Run: headless pygame with SDL's dummy video driver; simulated clock (each Clock.tick advances the game by its frame time, no real sleeping); random seed 0; keys injected as events and as key.get_pressed() state; no mouse input.
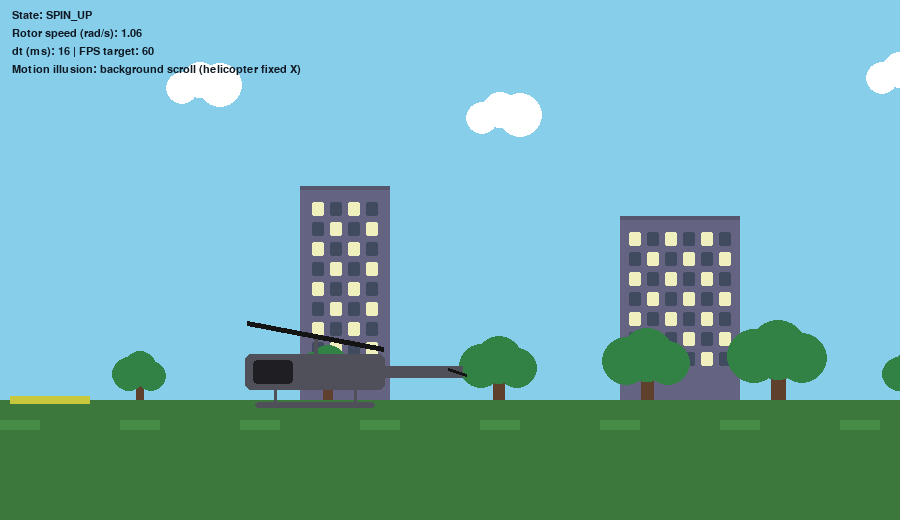
Frame 1 of 4 · flips 1–60 · no input
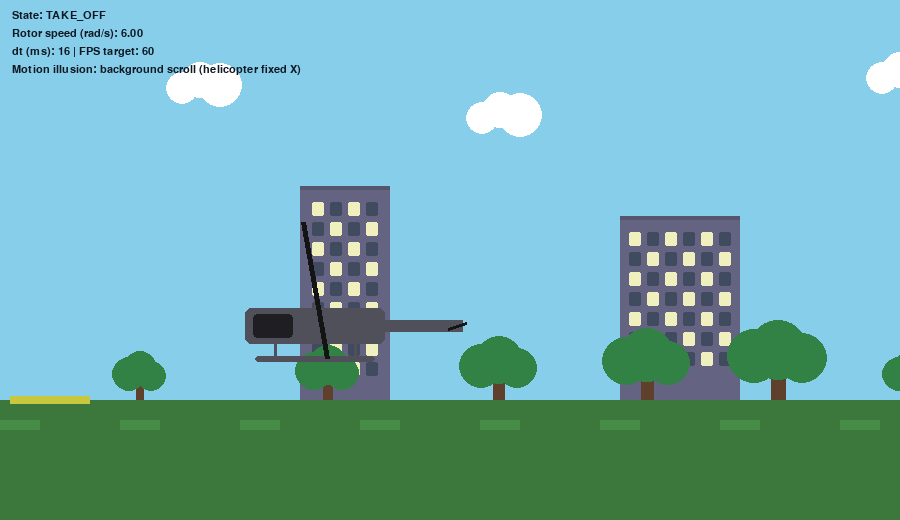
Frame 2 of 4 · flips 61–180 · tapped SPACE, RETURN · held RIGHT (→), D
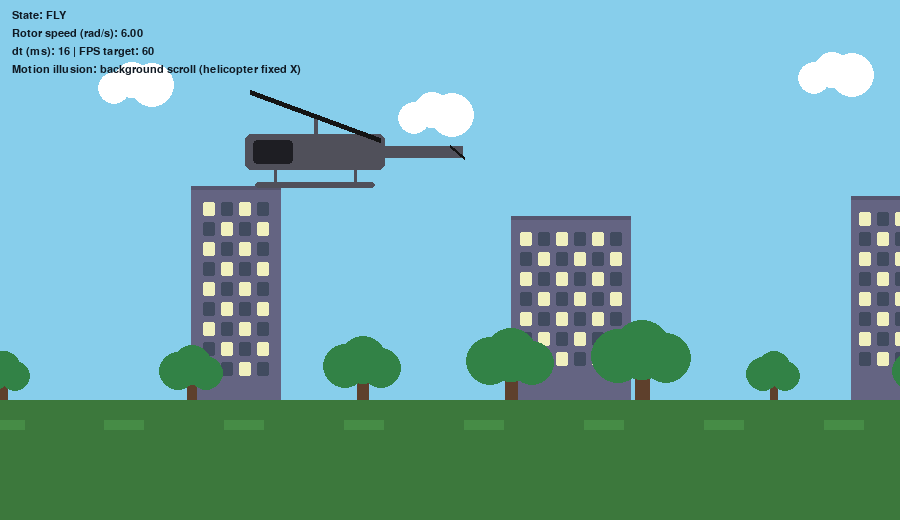
Frame 3 of 4 · flips 181–300 · held DOWN (↓), S
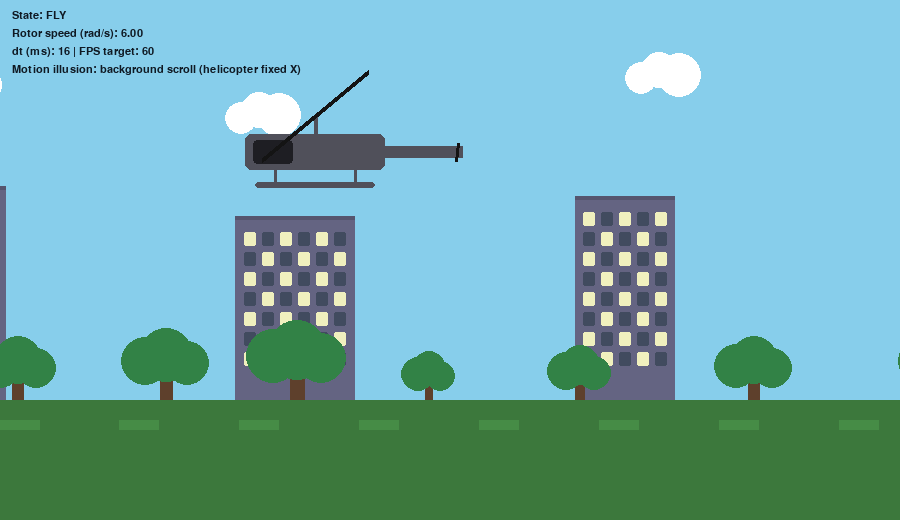
Frame 4 of 4 · flips 301–420 · held LEFT (←), A, UP (↑), W

The pygame program that drew these frames:

import math
import sys
import pygame

# -----------------------------
# Config / Constants
# -----------------------------
WIDTH, HEIGHT = 900, 520
FPS = 60
SKY_COLOR = (135, 206, 235)
GROUND_COLOR = (60, 120, 60)
PAD_A_COLOR = (200, 200, 60)
PAD_B_COLOR = (200, 100, 50)
HELI_BODY_COLOR = (80, 80, 90)
HELI_ACCENT_COLOR = (30, 30, 35)
ROTOR_COLOR = (20, 20, 20)
CLOUD_COLOR = (255, 255, 255)
BUILDING_COLOR = (100, 100, 130)
WINDOW_LIT_COLOR = (240, 240, 190)
WINDOW_DARK_COLOR = (65, 75, 95)
TEXT_COLOR = (15, 25, 35)
TREE_TRUNK_COLOR = (94, 64, 44)
TREE_LEAF_COLOR = (50, 130, 70)
GROUND_Y = HEIGHT - 120

# World layout for illusion of horizontal movement (background scroll)
PAD_A_X = 50
PAD_B_X = 1500  # Point B far to the right in world coordinates

# Motion tuning (time-based)
MAX_ROTOR_SPEED = 6.0  # rad/s (main rotor)
SPIN_ACCEL = 3.0       # rad/s^2 (spin up)
SPIN_DECEL = 2.0       # rad/s^2 (spin down)
TAKEOFF_VS = 150.0     # px/s vertical speed (up)
LANDING_VS = 140.0     # px/s vertical speed (down)
FLIGHT_SCROLL_SPEED = 180.0  # px/s background scroll to simulate forward motion

# -----------------------------
# State Machine
# -----------------------------
class FlightState:
    GROUND_IDLE = 0
    SPIN_UP = 1
    TAKE_OFF = 2
    FLY = 3
    LANDING = 4
    SPIN_DOWN = 5
    DONE = 6


# -----------------------------
# Background (world) rendering and scrolling
# -----------------------------
class Background:
    def __init__(self):
        self.offset_x = 0.0  # world-to-screen transform: screen_x = world_x - offset_x
        # simple parallax layers: buildings (far), trees/stripes (near), clouds (farther)
        self.clouds = [(200, 80), (500, 110), (900, 70), (1200, 130), (1600, 90)]
        # Buildings defined as (x, width, height); all rest on ground (GROUND_Y)
        self.buildings = [
            (300, 90, 210),
            (620, 120, 180),
            (960, 100, 200),
            (1320, 140, 230),
            (1680, 110, 190),
        ]
        self.stripes = [i * 120 for i in range(0, 40)]
        # Procedural tree placement along the world; deterministic variety
        self.trees = []  # each item: (x, size)
        for i in range(0, 38):
            tx = 140 + i * 160 + int(40 * math.sin(i * 0.8))
            size = 52 + (i % 5) * 10  # varied foliage size
            self.trees.append((tx, size))

    def update_scroll(self, dt, active: bool):
        if active:
            self.offset_x += FLIGHT_SCROLL_SPEED * dt

    def draw(self, screen):
        # Sky
        screen.fill(SKY_COLOR)
        # Clouds (farther layer: move slightly slower for parallax)
        for cx, cy in self.clouds:
            sx = int(cx - self.offset_x * 0.5)
            self._draw_cloud(screen, sx, cy)
        # Buildings (far layer)
        for bx, bw, bh in self.buildings:
            sx = int(bx - self.offset_x * 0.8)
            # draw building grounded: top at GROUND_Y - height
            self._draw_building(screen, sx, bw, bh)
        # Ground
        pygame.draw.rect(screen, GROUND_COLOR, (0, GROUND_Y, WIDTH, HEIGHT - GROUND_Y))
        # Ground stripes (near layer: fastest parallax)
        for x in self.stripes:
            sx = int(x - self.offset_x)
            pygame.draw.rect(screen, (70, 140, 70), (sx, GROUND_Y + 20, 40, 10))
        # Trees (near layer): draw after ground so they sit on it
        for tx, size in self.trees:
            sx = int(tx - self.offset_x)
            # small cull to avoid overdraw off-screen
            if -80 < sx < WIDTH + 80:
                self._draw_tree(screen, sx, GROUND_Y, size)
        # Pads
        pad_a_screen_x = int(PAD_A_X - self.offset_x)
        pad_b_screen_x = int(PAD_B_X - self.offset_x)
        pygame.draw.rect(screen, PAD_A_COLOR, (pad_a_screen_x - 40, GROUND_Y - 4, 80, 8))
        pygame.draw.rect(screen, PAD_B_COLOR, (pad_b_screen_x - 40, GROUND_Y - 4, 80, 8))

    def _draw_cloud(self, screen, x, y):
        pygame.draw.circle(screen, CLOUD_COLOR, (x, y), 18)
        pygame.draw.circle(screen, CLOUD_COLOR, (x + 20, y + 5), 22)
        pygame.draw.circle(screen, CLOUD_COLOR, (x - 18, y + 8), 16)

    def _draw_building(self, screen, x, w, h):
        # main block
        top_y = GROUND_Y - h
        rect = pygame.Rect(x, top_y, w, h)
        pygame.draw.rect(screen, BUILDING_COLOR, rect)
        # simple roofline
        pygame.draw.rect(screen, (85, 85, 110), (x, top_y - 4, w, 4))
        # windows grid inside with padding
        pad_x, pad_y = 8, 12
        win_w, win_h = 12, 14
        gap_x, gap_y = 6, 6
        usable_w = w - 2 * pad_x
        usable_h = h - pad_y - 22  # leave a little footer area
        if usable_w <= 0 or usable_h <= 0:
            return
        # compute number of columns/rows that fit
        cols = max(1, (usable_w + gap_x) // (win_w + gap_x))
        rows = max(1, (usable_h + gap_y) // (win_h + gap_y))
        # center the grid horizontally
        grid_w = cols * win_w + (cols - 1) * gap_x
        start_x = x + pad_x + max(0, (usable_w - grid_w) // 2)
        start_y = top_y + pad_y
        for r in range(int(rows)):
            for c in range(int(cols)):
                wx = start_x + c * (win_w + gap_x)
                wy = start_y + r * (win_h + gap_y)
                # alternating lit/unlit pattern for visual interest
                lit = ((r + c) % 2 == 0)
                color = WINDOW_LIT_COLOR if lit else WINDOW_DARK_COLOR
                pygame.draw.rect(screen, color, (wx, wy, win_w, win_h), border_radius=2)

    def _draw_tree(self, screen, x, base_y, size):
        # trunk
        trunk_w = max(8, size // 6)
        trunk_h = max(28, size // 2)
        pygame.draw.rect(screen, TREE_TRUNK_COLOR, (x - trunk_w // 2, base_y - trunk_h, trunk_w, trunk_h))
        # foliage (clustered circles)
        crown_y = base_y - trunk_h - 4
        r1 = max(14, size // 3)
        r2 = max(12, size // 4)
        pygame.draw.circle(screen, TREE_LEAF_COLOR, (x, crown_y), r1)
        pygame.draw.circle(screen, TREE_LEAF_COLOR, (x - r1 + 6, crown_y + 6), r2 + 4)
        pygame.draw.circle(screen, TREE_LEAF_COLOR, (x + r1 - 6, crown_y + 8), r2 + 2)

    def pad_b_alignment(self, heli_screen_x: int) -> bool:
        """
        Returns True when the B pad is horizontally aligned under the helicopter,
        meaning the helicopter can begin a landing.
        """
        pad_b_screen_x = PAD_B_X - self.offset_x
        return abs(pad_b_screen_x - heli_screen_x) < 6


# -----------------------------
# Helicopter drawing and kinematics
# -----------------------------
class Helicopter:
    def __init__(self, x, ground_y):
        self.x = x
        self.y = ground_y  # starts on ground
        self.ground_y = ground_y
        # rotor dynamics
        self.rotor_angle = 0.0
        self.rotor_speed = 0.0  # rad/s
        # geometry
        self.body_w = 140
        self.body_h = 36
        self.tail_w = 90
        self.tail_h = 12
        self.skid_w = 120
        self.skid_h = 6
        self.rotor_len = 70
        self.rotor_post_h = 18

    def update_rotor(self, dt, target_speed=None, decel=False):
        if target_speed is not None and not decel:
            # spin up capped at MAX_ROTOR_SPEED
            self.rotor_speed = min(MAX_ROTOR_SPEED, self.rotor_speed + SPIN_ACCEL * dt)
            # clamp to target
            self.rotor_speed = min(self.rotor_speed, target_speed)
        elif decel:
            # spin down to zero
            self.rotor_speed = max(0.0, self.rotor_speed - SPIN_DECEL * dt)
        self.rotor_angle = (self.rotor_angle + self.rotor_speed * dt) % (2 * math.pi)

    def move_vertical(self, dt, up=True):
        if up:
            self.y = max(self.ground_y - 220, self.y - TAKEOFF_VS * dt)
        else:
            self.y = min(self.ground_y, self.y + LANDING_VS * dt)

    def on_ground(self):
        return abs(self.y - self.ground_y) < 0.5

    def at_altitude(self):
        return abs(self.y - (self.ground_y - 220)) < 1.0

    def draw(self, screen):
        # body center
        cx, cy = int(self.x), int(self.y - self.body_h // 2)
        # fuselage
        body_rect = pygame.Rect(cx - self.body_w // 2, cy - self.body_h // 2, self.body_w, self.body_h)
        pygame.draw.rect(screen, HELI_BODY_COLOR, body_rect, border_radius=6)
        # cockpit accent
        pygame.draw.rect(screen, HELI_ACCENT_COLOR, (body_rect.x + 8, body_rect.y + 6, 40, self.body_h - 12), border_radius=4)
        # tail boom
        tail_rect = pygame.Rect(body_rect.right - 12, cy - self.tail_h // 2, self.tail_w, self.tail_h)
        pygame.draw.rect(screen, HELI_BODY_COLOR, tail_rect)
        # skids
        skid_y = self.y + 12
        pygame.draw.rect(screen, HELI_BODY_COLOR, (cx - self.skid_w // 2, skid_y, self.skid_w, self.skid_h), border_radius=3)
        pygame.draw.line(screen, HELI_BODY_COLOR, (cx - 40, skid_y), (cx - 40, cy + 14), 3)
        pygame.draw.line(screen, HELI_BODY_COLOR, (cx + 40, skid_y), (cx + 40, cy + 14), 3)
        # main rotor: hub above body
        hub_x, hub_y = cx, cy - self.body_h // 2 - self.rotor_post_h
        pygame.draw.line(screen, HELI_BODY_COLOR, (hub_x, cy - self.body_h // 2), (hub_x, hub_y), 4)
        # two opposite blades using rotation
        bx1 = hub_x + int(math.cos(self.rotor_angle) * self.rotor_len)
        by1 = hub_y + int(math.sin(self.rotor_angle) * self.rotor_len)
        bx2 = hub_x + int(math.cos(self.rotor_angle + math.pi) * self.rotor_len)
        by2 = hub_y + int(math.sin(self.rotor_angle + math.pi) * self.rotor_len)
        pygame.draw.line(screen, ROTOR_COLOR, (hub_x, hub_y), (bx1, by1), 5)
        pygame.draw.line(screen, ROTOR_COLOR, (hub_x, hub_y), (bx2, by2), 5)
        # tiny tail rotor imitation (simple rotating line)
        tail_center = (tail_rect.right - 6, tail_rect.y + tail_rect.h // 2)
        rx1 = tail_center[0] + int(math.cos(self.rotor_angle * 2) * 10)
        ry1 = tail_center[1] + int(math.sin(self.rotor_angle * 2) * 10)
        rx2 = tail_center[0] + int(math.cos(self.rotor_angle * 2 + math.pi) * 10)
        ry2 = tail_center[1] + int(math.sin(self.rotor_angle * 2 + math.pi) * 10)
        pygame.draw.line(screen, ROTOR_COLOR, tail_center, (rx1, ry1), 3)
        pygame.draw.line(screen, ROTOR_COLOR, tail_center, (rx2, ry2), 3)


# -----------------------------
# Main loop with state transitions
# -----------------------------
class Simulation:
    def __init__(self):
        pygame.init()
        pygame.display.set_caption("HeliMotion")
        self.screen = pygame.display.set_mode((WIDTH, HEIGHT))
        self.clock = pygame.time.Clock()
        self.font = pygame.font.SysFont("consolas", 16)
        # actors
        self.bg = Background()
        self.heli = Helicopter(x=int(WIDTH * 0.35), ground_y=GROUND_Y - 10)
        # state
        self.state = FlightState.GROUND_IDLE
        self.time_in_state = 0.0

    def change_state(self, new_state):
        self.state = new_state
        self.time_in_state = 0.0

    def update(self, dt):
        self.time_in_state += dt
        # state machine logic
        if self.state == FlightState.GROUND_IDLE:
            self.heli.update_rotor(dt, target_speed=0.0)
            # brief pause before spinning up
            if self.time_in_state > 0.6:
                self.change_state(FlightState.SPIN_UP)

        elif self.state == FlightState.SPIN_UP:
            self.heli.update_rotor(dt, target_speed=MAX_ROTOR_SPEED)
            if self.heli.rotor_speed >= MAX_ROTOR_SPEED * 0.98:
                self.change_state(FlightState.TAKE_OFF)

        elif self.state == FlightState.TAKE_OFF:
            self.heli.update_rotor(dt, target_speed=MAX_ROTOR_SPEED)
            self.heli.move_vertical(dt, up=True)
            if self.heli.at_altitude():
                self.change_state(FlightState.FLY)

        elif self.state == FlightState.FLY:
            # keep rotor at max speed while flying
            self.heli.update_rotor(dt, target_speed=MAX_ROTOR_SPEED)
            # scroll background to simulate horizontal motion
            self.bg.update_scroll(dt, active=True)
            # once pad B is aligned beneath helicopter, start landing
            if self.bg.pad_b_alignment(self.heli.x):
                self.change_state(FlightState.LANDING)

        elif self.state == FlightState.LANDING:
            # stop horizontal scroll; descend
            self.heli.update_rotor(dt, target_speed=MAX_ROTOR_SPEED)
            self.bg.update_scroll(dt, active=False)
            self.heli.move_vertical(dt, up=False)
            if self.heli.on_ground():
                self.change_state(FlightState.SPIN_DOWN)

        elif self.state == FlightState.SPIN_DOWN:
            self.heli.update_rotor(dt, decel=True)
            if self.heli.rotor_speed <= 0.02:
                self.change_state(FlightState.DONE)

        elif self.state == FlightState.DONE:
            # stay idle with rotor stopped
            self.heli.update_rotor(dt, target_speed=0.0)

    def draw(self):
        self.bg.draw(self.screen)
        self.heli.draw(self.screen)
        # HUD text
        self._draw_hud()
        pygame.display.flip()

    def _draw_hud(self):
        labels = [
            f"State: {self._state_name(self.state)}",
            f"Rotor speed (rad/s): {self.heli.rotor_speed:.2f}",
            f"dt (ms): {self.clock.get_time()} | FPS target: {FPS}",
            "Motion illusion: background scroll (helicopter fixed X)",
        ]
        for i, text in enumerate(labels):
            surf = self.font.render(text, True, TEXT_COLOR)
            self.screen.blit(surf, (12, 10 + i * 18))

    def _state_name(self, s):
        return {
            FlightState.GROUND_IDLE: "GROUND_IDLE",
            FlightState.SPIN_UP: "SPIN_UP",
            FlightState.TAKE_OFF: "TAKE_OFF",
            FlightState.FLY: "FLY",
            FlightState.LANDING: "LANDING",
            FlightState.SPIN_DOWN: "SPIN_DOWN",
            FlightState.DONE: "DONE",
        }[s]

    def run(self):
        running = True
        while running:
            dt = self.clock.tick(FPS) / 1000.0  # seconds per frame
            for event in pygame.event.get():
                if event.type == pygame.QUIT:
                    running = False
            self.update(dt)
            self.draw()
        pygame.quit()
        return 0


if __name__ == "__main__":
    sim = Simulation()
    sys.exit(sim.run())
